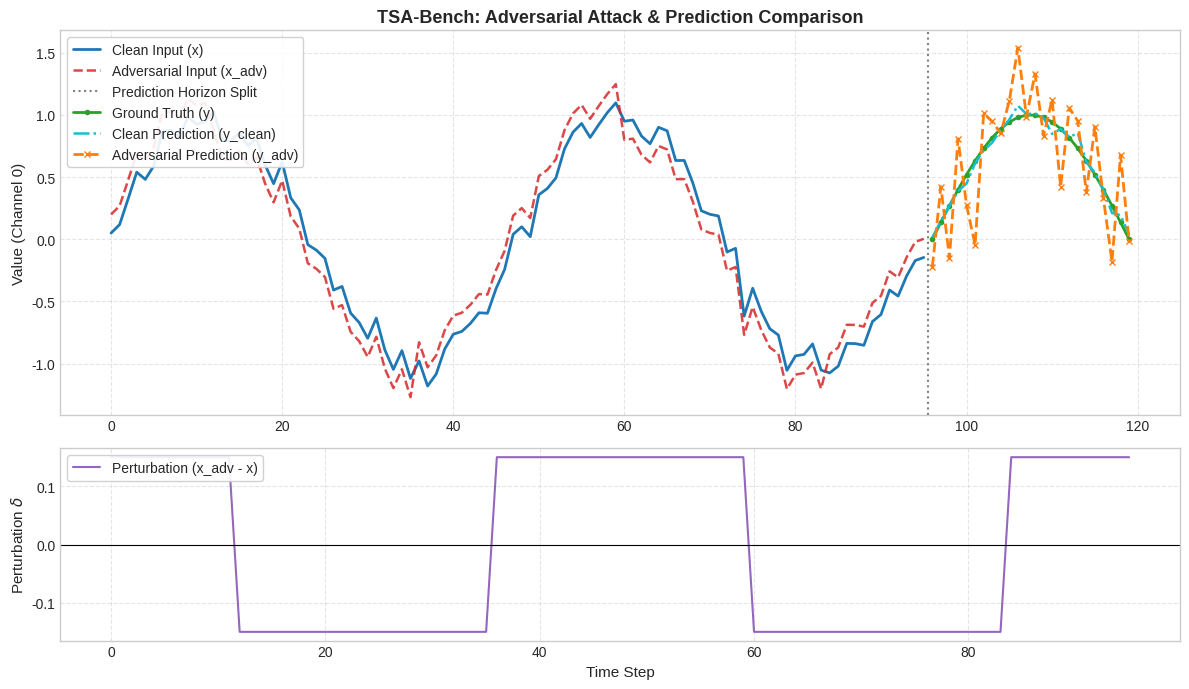
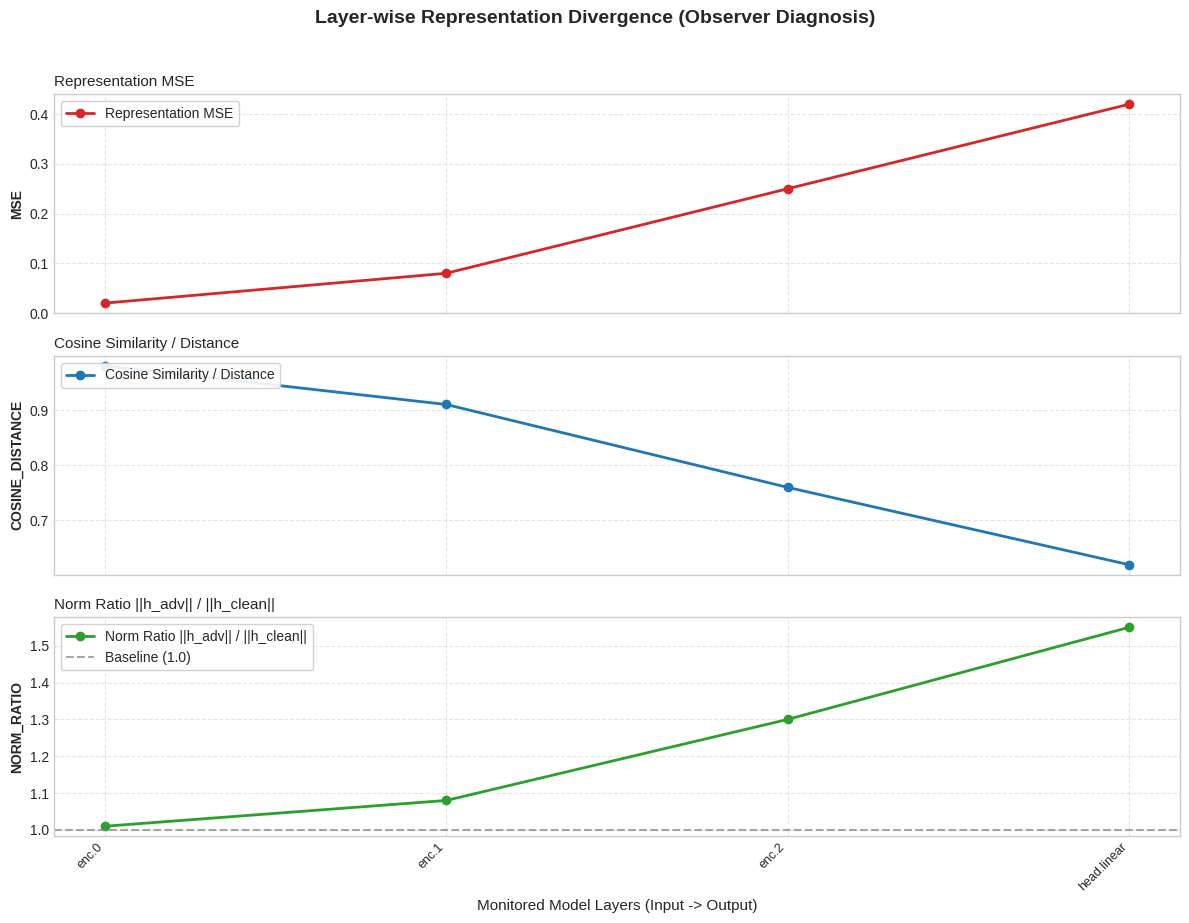

The script that saved these images, in order:
from __future__ import annotations

import os
from typing import Dict, List, Optional, Union
import numpy as np
import matplotlib.pyplot as plt

# Use a clean, modern plot style
plt.style.use('seaborn-v0_8-whitegrid' if 'seaborn-v0_8-whitegrid' in plt.style.available else 'default')

def plot_time_series_comparison(
    x_clean: np.ndarray,
    x_adv: np.ndarray,
    y_true: Optional[np.ndarray] = None,
    y_clean: Optional[np.ndarray] = None,
    y_adv: Optional[np.ndarray] = None,
    channel_idx: int = 0,
    title: str = "TSA-Bench: Adversarial Attack & Prediction Comparison",
    save_path: Optional[str] = None,
    show: bool = False,
) -> plt.Figure:
    """
    Plots historical time series (clean vs. adversarial) and predicted sequence (ground truth vs clean pred vs adv pred).

    Args:
        x_clean: Array of shape (seq_len, C) or (seq_len,)
        x_adv: Array of shape (seq_len, C) or (seq_len,)
        y_true: Ground truth future target, shape (pred_len, C) or (pred_len,)
        y_clean: Prediction under clean input, shape (pred_len, C) or (pred_len,)
        y_adv: Prediction under adversarial input, shape (pred_len, C) or (pred_len,)
        channel_idx: Channel index to visualize for multivariate series
        title: Figure main title
        save_path: Filepath to save the plot image (e.g. 'plots/sample_attack.png')
        show: Whether to call plt.show()
    """
    # Helper to squeeze and select channel
    def _get_ch(arr: Optional[np.ndarray]) -> Optional[np.ndarray]:
        if arr is None:
            return None
        arr = np.asarray(arr)
        if arr.ndim == 2:
            return arr[:, channel_idx]
        elif arr.ndim == 1:
            return arr
        elif arr.ndim == 3:  # (B=1, L, F)
            return arr[0, :, channel_idx]
        return arr

    xc = _get_ch(x_clean)
    xa = _get_ch(x_adv)
    yt = _get_ch(y_true)
    ypc = _get_ch(y_clean)
    ypa = _get_ch(y_adv)

    seq_len = len(xc)
    t_hist = np.arange(seq_len)

    fig, axes = plt.subplots(2, 1, figsize=(12, 7), sharex=False, gridspec_kw={'height_ratios': [2, 1]})
    ax_main, ax_delta = axes

    # Main plot: Time Series & Predictions
    ax_main.plot(t_hist, xc, label="Clean Input (x)", color="#1f77b4", lw=2)
    ax_main.plot(t_hist, xa, label="Adversarial Input (x_adv)", color="#d62728", linestyle="--", lw=1.8, alpha=0.85)

    if yt is not None or ypc is not None or ypa is not None:
        pred_len = len(yt) if yt is not None else (len(ypc) if ypc is not None else len(ypa))
        t_pred = np.arange(seq_len, seq_len + pred_len)

        # Draw a vertical divider between historical lookback and future prediction horizon
        ax_main.axvline(x=seq_len - 0.5, color="gray", linestyle=":", lw=1.5, label="Prediction Horizon Split")

        if yt is not None:
            ax_main.plot(t_pred, yt, label="Ground Truth (y)", color="#2ca02c", lw=2, marker="o", ms=3)
        if ypc is not None:
            ax_main.plot(t_pred, ypc, label="Clean Prediction (y_clean)", color="#17becf", linestyle="-.", lw=1.8)
        if ypa is not None:
            ax_main.plot(t_pred, ypa, label="Adversarial Prediction (y_adv)", color="#ff7f0e", linestyle="--", lw=2, marker="x", ms=4)

    ax_main.set_ylabel(f"Value (Channel {channel_idx})", fontsize=11)
    ax_main.set_title(title, fontsize=13, fontweight="bold")
    ax_main.legend(loc="upper left", frameon=True, facecolor="white", framealpha=0.9)
    ax_main.grid(True, linestyle="--", alpha=0.5)

    # Subplot: Added Perturbation (x_adv - x_clean)
    delta = xa - xc
    ax_delta.plot(t_hist, delta, label="Perturbation (x_adv - x)", color="#9467bd", lw=1.5)
    ax_delta.axhline(0, color="black", lw=0.8, linestyle="-")
    ax_delta.set_xlabel("Time Step", fontsize=11)
    ax_delta.set_ylabel("Perturbation $\\delta$", fontsize=11)
    ax_delta.legend(loc="upper left", frameon=True, facecolor="white", framealpha=0.9)
    ax_delta.grid(True, linestyle="--", alpha=0.5)

    plt.tight_layout()

    if save_path:
        os.makedirs(os.path.dirname(os.path.abspath(save_path)), exist_ok=True)
        fig.savefig(save_path, dpi=300, bbox_inches="tight")
        print(f"🖼️ Saved comparison plot to: {save_path}")

    if show:
        plt.show()

    return fig


def plot_layer_wise_divergence(
    layer_metrics: Dict[str, Dict[str, float]],
    metrics_to_plot: Optional[List[str]] = None,
    title: str = "Layer-wise Representation Divergence (Observer Diagnosis)",
    save_path: Optional[str] = None,
    show: bool = False,
) -> plt.Figure:
    """
    Plots the divergence metrics collected across layers by the Observer.

    Args:
        layer_metrics: Dictionary mapping layer_name -> {metric_name: float_value}
                       e.g. {'backbone.layer.0': {'mse': 0.12, 'cosine_distance': 0.05, ...}}
        metrics_to_plot: List of metric keys to visualize. Defaults to ['mse', 'cosine_distance', 'norm_ratio', 'linf_distance'].
        title: Plot title
        save_path: Filepath to save the plot image
        show: Whether to display plot
    """
    if not layer_metrics:
        raise ValueError("layer_metrics dictionary is empty")

    layer_names = list(layer_metrics.keys())
    # Shorten overly long layer names for cleaner x-axis display
    short_names = [name.replace("model.", "").replace("backbone.", "") for name in layer_names]

    if metrics_to_plot is None:
        metrics_to_plot = ["mse", "cosine_distance", "norm_ratio", "linf_distance"]

    # Filter metrics actually present in layer_metrics
    available_metrics = [m for m in metrics_to_plot if any(m in dict_val or (m == "cosine_distance" and "cos_dist" in dict_val) for dict_val in layer_metrics.values())]

    n_metrics = len(available_metrics)
    if n_metrics == 0:
        raise ValueError(f"None of requested metrics {metrics_to_plot} found in layer_metrics keys.")

    fig, axes = plt.subplots(n_metrics, 1, figsize=(12, 3 * n_metrics), sharex=True)
    if n_metrics == 1:
        axes = [axes]

    color_map = {
        "mse": "#d62728",
        "cosine_distance": "#1f77b4",
        "cos_dist": "#1f77b4",
        "norm_ratio": "#2ca02c",
        "linf_distance": "#ff7f0e",
        "l_inf": "#ff7f0e",
    }

    metric_labels = {
        "mse": "Representation MSE",
        "cosine_distance": "Cosine Similarity / Distance",
        "cos_dist": "Cosine Distance",
        "norm_ratio": "Norm Ratio ||h_adv|| / ||h_clean||",
        "linf_distance": "$L_\\infty$ Distance",
        "l_inf": "$L_\\infty$ Distance",
    }

    x_indices = np.arange(len(layer_names))

    for ax, metric in zip(axes, available_metrics):
        # Support aliases for keys
        raw_key = metric
        if metric == "cosine_distance" and "cos_dist" in list(layer_metrics.values())[0]:
            raw_key = "cos_dist"
        elif metric == "linf_distance" and "l_inf" in list(layer_metrics.values())[0]:
            raw_key = "l_inf"

        values = [np.mean(layer_metrics[name].get(raw_key, 0.0)) for name in layer_names]
        color = color_map.get(metric, "#333333")
        label = metric_labels.get(metric, metric)

        ax.plot(x_indices, values, marker="o", color=color, linewidth=2, label=label)
        if metric == "norm_ratio":
            ax.axhline(1.0, color="gray", linestyle="--", alpha=0.7, label="Baseline (1.0)")

        ax.set_ylabel(metric.upper(), fontsize=10, fontweight="bold")
        ax.set_title(label, fontsize=11, loc="left")
        ax.grid(True, linestyle="--", alpha=0.5)
        ax.legend(loc="upper left", frameon=True, facecolor="white", framealpha=0.9)

    axes[-1].set_xticks(x_indices)
    axes[-1].set_xticklabels(short_names, rotation=45, ha="right", fontsize=9)
    axes[-1].set_xlabel("Monitored Model Layers (Input -> Output)", fontsize=11)

    fig.suptitle(title, fontsize=14, fontweight="bold", y=1.02)
    plt.tight_layout()

    if save_path:
        os.makedirs(os.path.dirname(os.path.abspath(save_path)), exist_ok=True)
        fig.savefig(save_path, dpi=300, bbox_inches="tight")
        print(f"🖼️ Saved layer divergence plot to: {save_path}")

    if show:
        plt.show()

    return fig


if __name__ == "__main__":
    print("Testing visualizer module with dummy data...")
    seq_len, pred_len = 96, 24
    np.random.seed(42)

    # Dummy inputs
    t = np.linspace(0, 4 * np.pi, seq_len)
    x_clean = np.sin(t)[:, None] + 0.1 * np.random.randn(seq_len, 1)
    x_adv = x_clean + 0.15 * np.sign(np.cos(t))[:, None]

    y_true = np.sin(np.linspace(4 * np.pi, 5 * np.pi, pred_len))[:, None]
    y_clean = y_true + 0.05 * np.random.randn(pred_len, 1)
    y_adv = y_clean - 0.3 * np.random.randn(pred_len, 1)

    # Save time-series plot
    plot_time_series_comparison(
        x_clean, x_adv, y_true, y_clean, y_adv,
        channel_idx=0,
        save_path="scratch/plots/demo_time_series_comparison.png"
    )

    # Dummy layer metrics
    dummy_layer_metrics = {
        "model.backbone.enc.0": {"mse": np.array([0.02]), "cos_dist": np.array([0.98]), "norm_ratio": np.array([1.01]), "l_inf": np.array([0.05])},
        "model.backbone.enc.1": {"mse": np.array([0.08]), "cos_dist": np.array([0.91]), "norm_ratio": np.array([1.08]), "l_inf": np.array([0.12])},
        "model.backbone.enc.2": {"mse": np.array([0.25]), "cos_dist": np.array([0.76]), "norm_ratio": np.array([1.30]), "l_inf": np.array([0.35])},
        "model.head.linear":    {"mse": np.array([0.42]), "cos_dist": np.array([0.62]), "norm_ratio": np.array([1.55]), "l_inf": np.array([0.60])},
    }

    plot_layer_wise_divergence(
        dummy_layer_metrics,
        save_path="scratch/plots/demo_layer_divergence.png"
    )
    print("Done! Check scratch/plots/")
